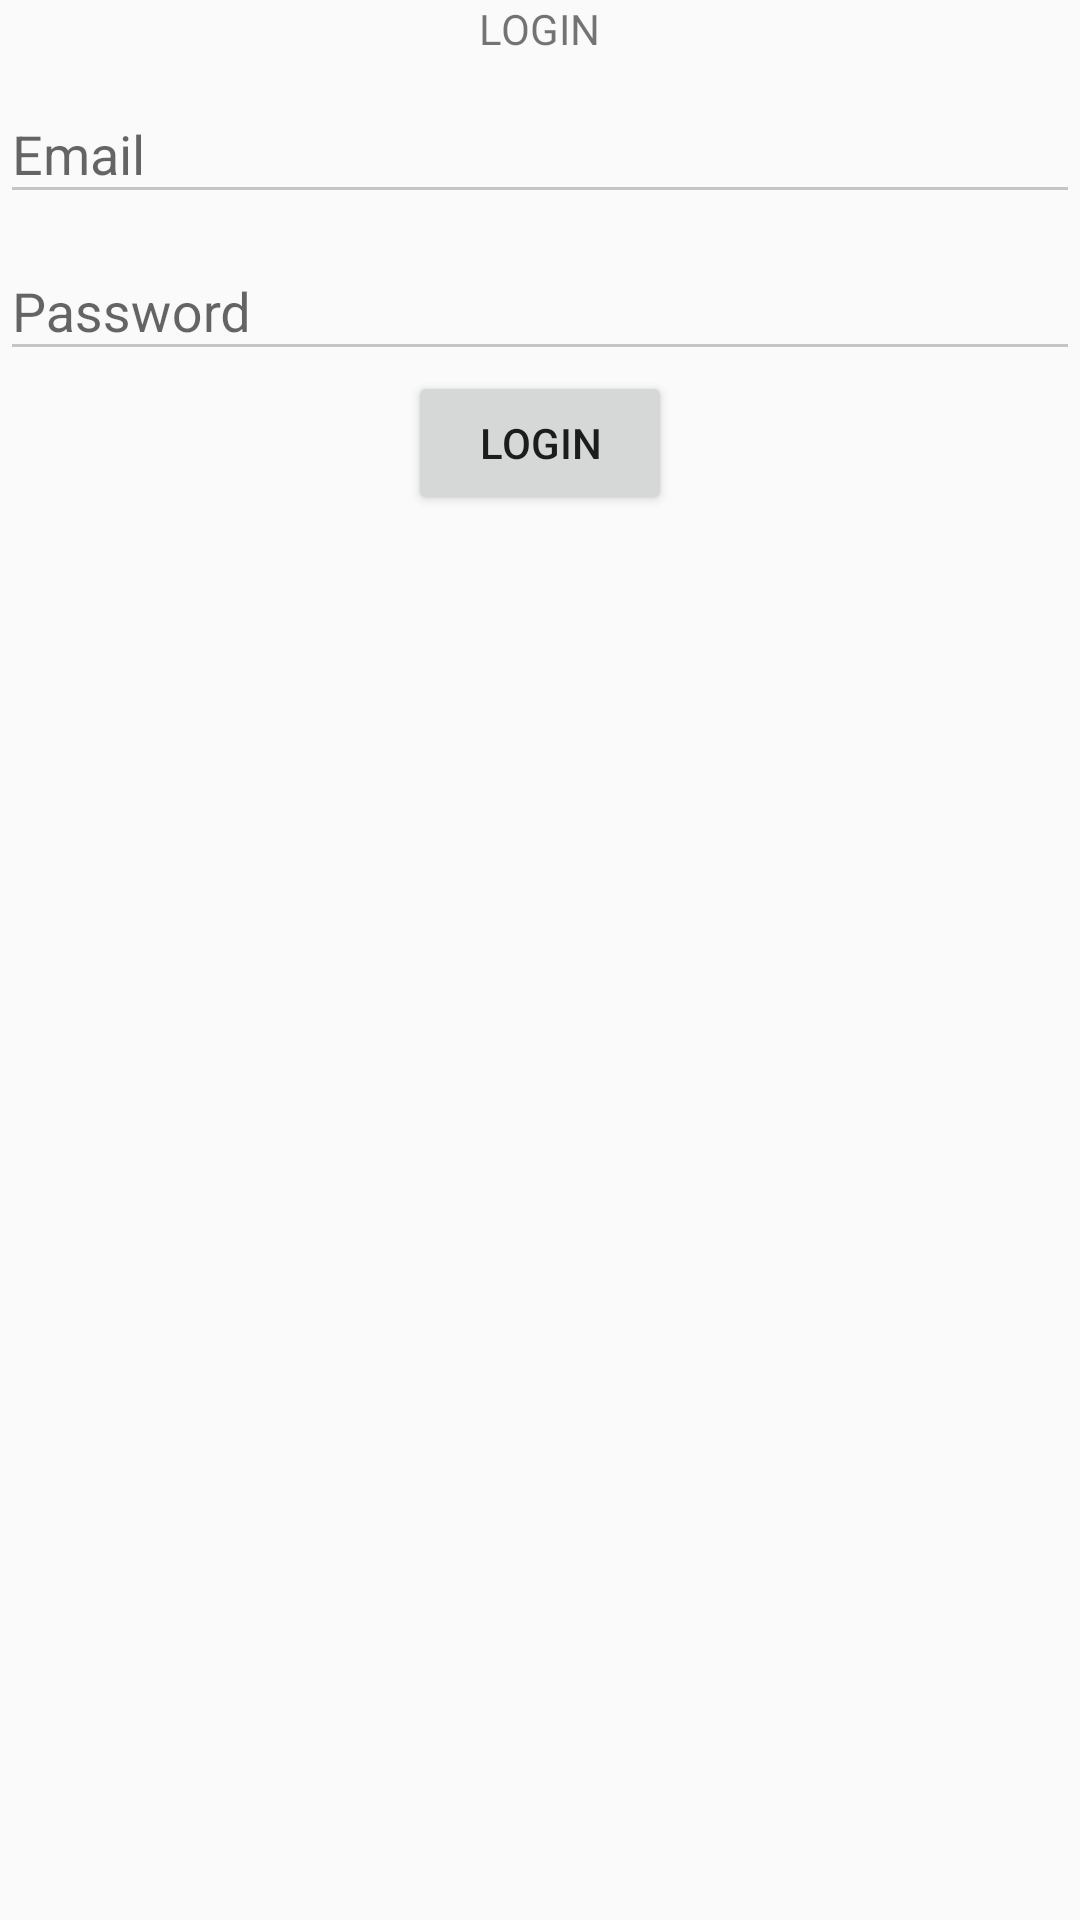

Here is an Android app screen rendered from its layout file. Give the layout XML and the strings, colors and styles it references.
<!-- AndroidManifest.xml: application theme AppTheme -->
<!-- res/layout/fragment_login.xml -->
<?xml version="1.0" encoding="utf-8"?>
<layout xmlns:android="http://schemas.android.com/apk/res/android">

    <data>

        <variable
            name="viewModel"
            type="com.zenjob.ui.login.loginscreen.LoginViewModel" />
    </data>

    <LinearLayout
        android:layout_width="match_parent"
        android:layout_height="match_parent"
        android:layout_marginLeft="@dimen/margin_16"
        android:layout_marginRight="@dimen/margin_16"
        android:orientation="vertical">

        <TextView
            android:layout_width="wrap_content"
            android:layout_height="wrap_content"
            android:layout_gravity="center_horizontal"
            android:text="@string/lbl_login_heading" />

        <android.support.design.widget.TextInputLayout
            android:layout_width="match_parent"
            android:layout_height="wrap_content">

            <android.support.design.widget.TextInputEditText
                android:id="@+id/et_login_email"
                android:layout_width="match_parent"
                android:layout_height="wrap_content"
                android:hint="@string/lbl_login_email"
                android:inputType="text"
                android:singleLine="true"
                android:textColor="@android:color/black" />

        </android.support.design.widget.TextInputLayout>

        <android.support.design.widget.TextInputLayout
            android:layout_width="match_parent"
            android:layout_height="wrap_content">

            <android.support.design.widget.TextInputEditText
                android:id="@+id/et_login_password"
                android:layout_width="match_parent"
                android:layout_height="wrap_content"
                android:hint="@string/lbl_login_password"
                android:inputType="text"
                android:singleLine="true"
                android:textColor="@android:color/black" />

        </android.support.design.widget.TextInputLayout>

        <Button
            android:layout_width="wrap_content"
            android:layout_height="wrap_content"
            android:layout_gravity="center_horizontal"
            android:text="@string/lbl_login_submit" />


    </LinearLayout>
</layout>
<!-- resources referenced by this layout -->
<resources>
  <dimen name="margin_16">16dp</dimen>
  <string name="lbl_login_email">Email</string>
  <string name="lbl_login_heading">LOGIN</string>
  <string name="lbl_login_password">Password</string>
  <string name="lbl_login_submit">LOGIN</string>
  <style name="AppTheme" parent="Theme.AppCompat.Light.NoActionBar">
          
          <item name="colorPrimary">@color/colorPrimary</item>
          <item name="colorPrimaryDark">@color/colorPrimaryDark</item>
          <item name="colorControlNormal">#c5c5c5</item>
          <item name="colorControlActivated">@color/colorAccent</item>
          <item name="colorAccent">@color/colorAccent</item>
      </style>
  <color name="colorPrimary">#93e7cf</color>
  <color name="colorPrimaryDark">#58dab5</color>
  <color name="colorAccent">#3b5060</color>
</resources>
